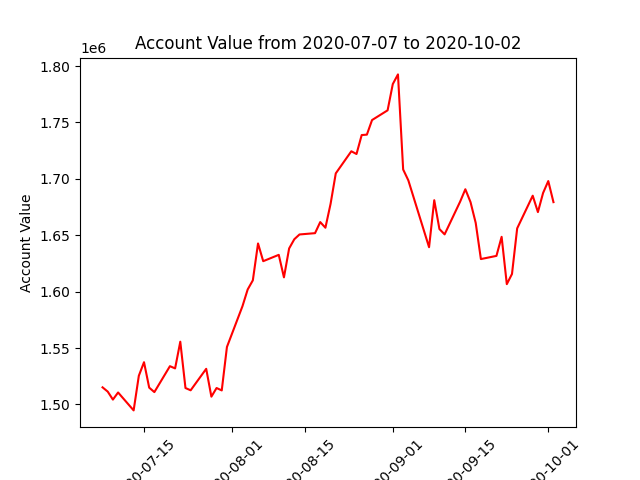

The file beside this chart, header and first rows:
datadate, account_value
20200707, 1515202
20200708, 1511417
20200709, 1504344
20200710, 1510653
20200713, 1494764
20200714, 1525446
20200715, 1537478
20200716, 1514947
20200717, 1510978
20200720, 1533958
20200721, 1531992
20200722, 1555649
20200723, 1514598
20200724, 1512581
20200727, 1531620
20200728, 1506939
20200729, 1514602
20200730, 1512483
20200731, 1550975
20200803, 1587142
20200804, 1601913
20200805, 1610065
20200806, 1642721
20200807, 1627020
20200810, 1632633
20200811, 1612682
20200812, 1638300
20200813, 1646469
20200814, 1650695
20200817, 1651853
20200818, 1661673
20200819, 1656660
20200820, 1677887
20200821, 1704843
20200824, 1724437
20200825, 1721995
20200826, 1738801
20200827, 1739173
20200828, 1752113
20200831, 1760724
20200901, 1783971
20200902, 1792565
20200903, 1708301
20200904, 1698655
20200908, 1639402
20200909, 1681058
20200910, 1655502
20200911, 1650784
20200914, 1679847
20200915, 1690769
20200916, 1679363
20200917, 1660921
20200918, 1628891
20200921, 1631716
20200922, 1648620
20200923, 1606658
20200924, 1615692
20200925, 1656110
20200928, 1685054
20200929, 1670534
... 3 more rows
